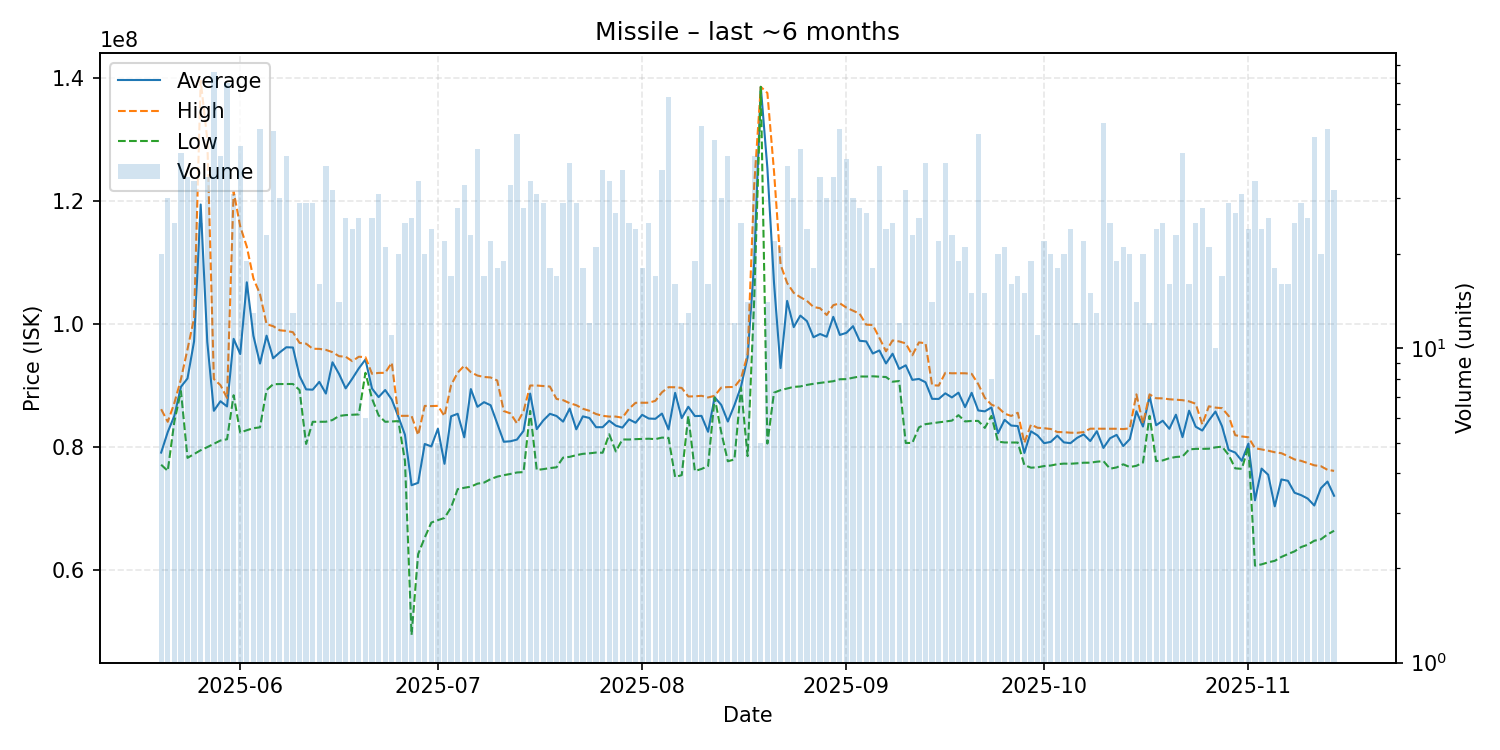

Source data for this figure (header and first rows):
date, average, highest, lowest, order_count, volume
2025-05-20, 79025000, 86080000, 77050000, 15, 20
2025-05-21, 82359667, 84030000, 76050000, 26, 30
2025-05-22, 84984000, 87070000, 84045000, 18, 25
2025-05-23, 89713571, 90950000, 89030000, 32, 42
2025-05-24, 91081714, 95830000, 78165000, 27, 35
2025-05-25, 97143824, 100900000, 78780000, 28, 34
2025-05-26, 119370000, 139500000, 79410000, 19, 25
2025-05-27, 97032286, 129950000, 79910000, 21, 35
2025-05-28, 85819737, 90990000, 80450000, 46, 76
2025-05-29, 87375122, 89990000, 80990000, 31, 41
2025-05-30, 86528714, 87910000, 81190000, 38, 70
2025-05-31, 97524839, 121500000, 88350000, 27, 31
2025-06-01, 95048636, 115800000, 82275000, 27, 44
2025-06-02, 106717895, 112500000, 82665000, 17, 19
2025-06-03, 98023846, 107350000, 82990000, 11, 13
2025-06-04, 93503800, 104800000, 83130000, 25, 50
2025-06-05, 98038261, 99900000, 89195000, 22, 23
2025-06-06, 94361633, 99580000, 90140000, 32, 49
2025-06-07, 95322667, 98910000, 90170000, 25, 30
2025-06-08, 96154146, 98810000, 90180000, 31, 41
2025-06-09, 96111538, 98600000, 90180000, 10, 13
2025-06-10, 91480345, 96860000, 89195000, 21, 29
2025-06-11, 89304138, 96735000, 80430000, 24, 29
2025-06-12, 89253448, 95910000, 84030000, 21, 29
2025-06-13, 90527500, 95890000, 84040000, 15, 16
2025-06-14, 88623158, 95730000, 84040000, 24, 38
2025-06-15, 93708125, 95350000, 84320000, 27, 32
2025-06-16, 91801429, 94700000, 84985000, 9, 14
2025-06-17, 89466923, 94615000, 85120000, 17, 26
2025-06-18, 91037500, 93895000, 85180000, 20, 24
2025-06-19, 92725769, 94610000, 85230000, 23, 26
2025-06-20, 94151667, 94550000, 92000000, 5, 6
2025-06-21, 89441154, 91840000, 87800000, 23, 26
2025-06-22, 88046452, 91980000, 85080000, 27, 31
2025-06-23, 89200000, 91995000, 84030000, 20, 21
2025-06-24, 87649091, 93640000, 84090000, 9, 11
2025-06-25, 84857000, 85000000, 84145000, 15, 20
2025-06-26, 81924400, 85000000, 77680000, 21, 25
2025-06-27, 73715000, 85000000, 49380000, 21, 26
2025-06-28, 74109706, 81870000, 62505000, 23, 34
2025-06-29, 80424000, 86620000, 65195000, 15, 20
2025-06-30, 80027917, 86585000, 67640000, 20, 24
2025-07-01, 82904000, 86625000, 68040000, 5, 5
2025-07-02, 77201364, 84960000, 68390000, 17, 22
2025-07-03, 84922353, 90000000, 70110000, 16, 17
2025-07-04, 85337143, 92025000, 73075000, 26, 28
2025-07-05, 81509091, 93155000, 73300000, 30, 33
2025-07-06, 89351739, 92100000, 73480000, 18, 23
2025-07-07, 86466977, 91550000, 73970000, 20, 43
2025-07-08, 87221765, 91320000, 74140000, 16, 17
2025-07-09, 86725455, 91240000, 74710000, 17, 22
2025-07-10, 83752778, 90750000, 75110000, 9, 18
2025-07-11, 80782632, 85780000, 75350000, 14, 19
2025-07-12, 80863939, 85400000, 75550000, 28, 33
2025-07-13, 81138333, 83780000, 75790000, 30, 48
2025-07-14, 82564286, 85760000, 75850000, 25, 28
2025-07-15, 88625588, 89930000, 85795000, 26, 34
2025-07-16, 82838387, 89930000, 76190000, 26, 31
2025-07-17, 84263103, 89850000, 76335000, 20, 29
2025-07-18, 85330000, 89760000, 76505000, 14, 18
... 119 more rows
